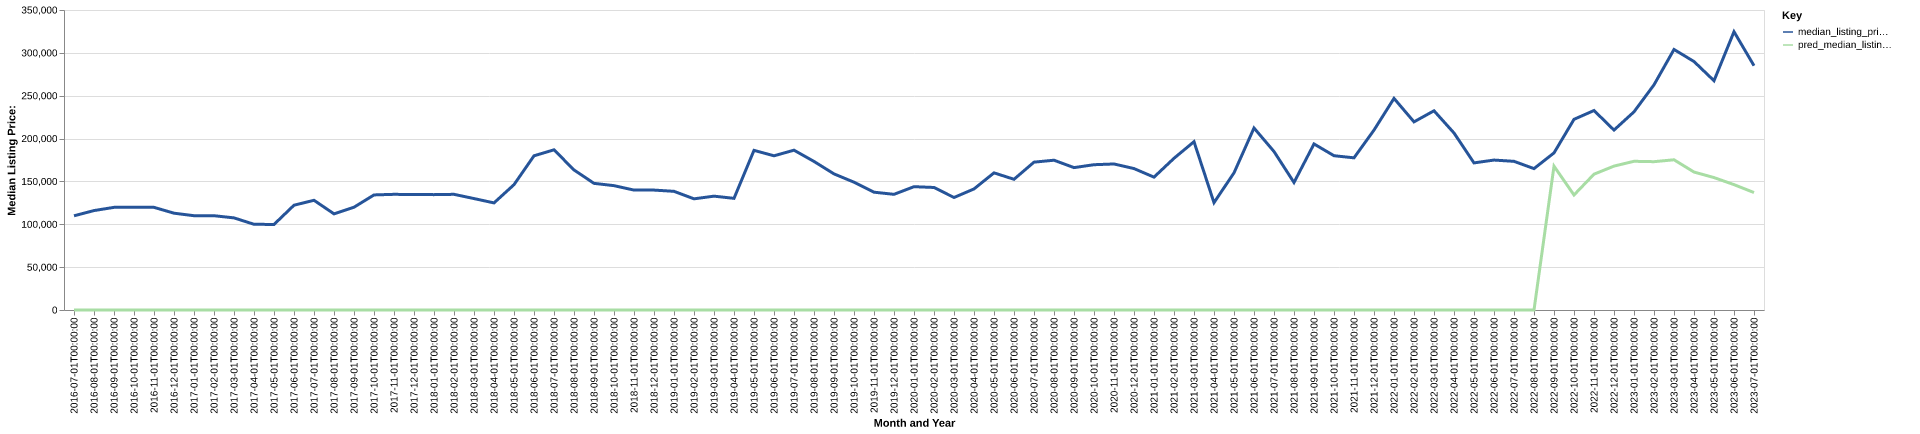

The file beside this chart, header and first rows:
date, time_idx, median_listing_price, thirty_year_interest_rate_five, month, county_name, active_listing_count, median_days_on_market, pred_median_listing_price, month_year
2016-07-01, 0, 109900, 3.72, 7, Bluffton, IN, 108.0, 52.0, 0, Jul-2016
2016-08-01, 1, 116000, 3.73, 8, Bluffton, IN, 107.0, 58.0, 0, Aug-2016
2016-09-01, 2, 119750, 3.66, 9, Bluffton, IN, 108.0, 67.0, 0, Sep-2016
2016-10-01, 3, 120000, 3.64, 10, Bluffton, IN, 107.0, 69.0, 0, Oct-2016
2016-11-01, 4, 119750, 3.66, 11, Bluffton, IN, 102.0, 69.0, 0, Nov-2016
2016-12-01, 5, 112950, 3.48, 12, Bluffton, IN, 104.0, 80.0, 0, Dec-2016
2017-01-01, 6, 109999, 3.45, 1, Bluffton, IN, 102.0, 81.0, 0, Jan-2017
2017-02-01, 7, 110000, 3.5, 2, Bluffton, IN, 97.0, 86.0, 0, Feb-2017
2017-03-01, 8, 107475, 3.52, 3, Bluffton, IN, 88.0, 85.0, 0, Mar-2017
2017-04-01, 9, 100000, 4.03, 4, Bluffton, IN, 85.0, 71.0, 0, Apr-2017
2017-05-01, 10, 99800, 4.32, 5, Bluffton, IN, 80.0, 58.0, 0, May-2017
2017-06-01, 11, 122250, 4.2, 6, Bluffton, IN, 84.0, 53.0, 0, Jun-2017
2017-07-01, 12, 128000, 4.19, 7, Bluffton, IN, 87.0, 54.0, 0, Jul-2017
2017-08-01, 13, 112175, 4.3, 8, Bluffton, IN, 93.0, 56.0, 0, Aug-2017
2017-09-01, 14, 119900, 4.1, 9, Bluffton, IN, 100.0, 46.0, 0, Sep-2017
2017-10-01, 15, 134250, 4.05, 10, Bluffton, IN, 96.0, 57.0, 0, Oct-2017
2017-11-01, 16, 134950, 3.94, 11, Bluffton, IN, 99.0, 57.0, 0, Nov-2017
2017-12-01, 17, 134700, 4.03, 12, Bluffton, IN, 90.0, 61.0, 0, Dec-2017
2018-01-01, 18, 134600, 3.93, 1, Bluffton, IN, 75.0, 89.0, 0, Jan-2018
2018-02-01, 19, 134950, 3.83, 2, Bluffton, IN, 65.0, 107.0, 0, Feb-2018
2018-03-01, 20, 130000, 3.94, 3, Bluffton, IN, 72.0, 76.0, 0, Mar-2018
2018-04-01, 21, 124950, 3.95, 4, Bluffton, IN, 68.0, 48.0, 0, Apr-2018
2018-05-01, 22, 146218, 3.99, 5, Bluffton, IN, 82.0, 42.0, 0, May-2018
2018-06-01, 23, 179900, 4.15, 6, Bluffton, IN, 81.0, 44.0, 0, Jun-2018
2018-07-01, 24, 186875, 4.4, 7, Bluffton, IN, 81.0, 50.0, 0, Jul-2018
2018-08-01, 25, 163425, 4.46, 8, Bluffton, IN, 77.0, 55.0, 0, Aug-2018
2018-09-01, 26, 147750, 4.58, 9, Bluffton, IN, 88.0, 46.0, 0, Sep-2018
2018-10-01, 27, 145075, 4.66, 10, Bluffton, IN, 87.0, 55.0, 0, Oct-2018
2018-11-01, 28, 139900, 4.62, 11, Bluffton, IN, 79.0, 68.0, 0, Nov-2018
2018-12-01, 29, 139900, 4.54, 12, Bluffton, IN, 59.0, 88.0, 0, Dec-2018
2019-01-01, 30, 138450, 4.6, 1, Bluffton, IN, 48.0, 103.0, 0, Jan-2019
2019-02-01, 31, 129700, 4.72, 2, Bluffton, IN, 43.0, 74.0, 0, Feb-2019
2019-03-01, 32, 132814, 4.9, 3, Bluffton, IN, 36.0, 56.0, 0, Mar-2019
2019-04-01, 33, 130264, 4.94, 4, Bluffton, IN, 32.0, 41.0, 0, Apr-2019
2019-05-01, 34, 186250, 4.75, 5, Bluffton, IN, 35.0, 32.0, 0, May-2019
2019-06-01, 35, 179900, 4.51, 6, Bluffton, IN, 40.0, 36.0, 0, Jun-2019
2019-07-01, 36, 186450, 4.41, 7, Bluffton, IN, 42.0, 36.0, 0, Jul-2019
2019-08-01, 37, 173318, 4.41, 8, Bluffton, IN, 40.0, 37.0, 0, Aug-2019
2019-09-01, 38, 158795, 4.2, 9, Bluffton, IN, 47.0, 41.0, 0, Sep-2019
2019-10-01, 39, 149113, 4.14, 10, Bluffton, IN, 51.0, 44.0, 0, Oct-2019
2019-11-01, 40, 137450, 3.84, 11, Bluffton, IN, 54.0, 43.0, 0, Nov-2019
2019-12-01, 41, 134950, 3.81, 12, Bluffton, IN, 47.0, 45.0, 0, Dec-2019
2020-01-01, 42, 143875, 3.75, 1, Bluffton, IN, 42.0, 58.0, 0, Jan-2020
2020-02-01, 43, 142950, 3.73, 2, Bluffton, IN, 34.0, 61.0, 0, Feb-2020
2020-03-01, 44, 131250, 3.78, 3, Bluffton, IN, 36.0, 35.0, 0, Mar-2020
2020-04-01, 45, 141250, 3.75, 4, Bluffton, IN, 36.0, 50.0, 0, Apr-2020
2020-05-01, 46, 160000, 3.74, 5, Bluffton, IN, 31.0, 35.0, 0, May-2020
2020-06-01, 47, 152500, 3.72, 6, Bluffton, IN, 29.0, 39.0, 0, Jun-2020
2020-07-01, 48, 172500, 3.49, 7, Bluffton, IN, 34.0, 28.0, 0, Jul-2020
2020-08-01, 49, 174750, 3.65, 8, Bluffton, IN, 31.0, 35.0, 0, Aug-2020
2020-09-01, 50, 166125, 3.33, 9, Bluffton, IN, 29.0, 42.0, 0, Sep-2020
2020-10-01, 51, 169500, 3.28, 10, Bluffton, IN, 28.0, 41.0, 0, Oct-2020
2020-11-01, 52, 170375, 3.21, 11, Bluffton, IN, 23.0, 40.0, 0, Nov-2020
2020-12-01, 53, 165000, 3.07, 12, Bluffton, IN, 20.0, 38.0, 0, Dec-2020
2021-01-01, 54, 155000, 2.99, 1, Bluffton, IN, 17.0, 47.0, 0, Jan-2021
2021-02-01, 55, 176994, 2.93, 2, Bluffton, IN, 12.0, 37.0, 0, Feb-2021
2021-03-01, 56, 196375, 2.88, 3, Bluffton, IN, 11.0, 33.0, 0, Mar-2021
2021-04-01, 57, 125250, 2.84, 4, Bluffton, IN, 12.0, 37.0, 0, Apr-2021
2021-05-01, 58, 160000, 2.71, 5, Bluffton, IN, 10.0, 10.0, 0, May-2021
2021-06-01, 59, 212325, 2.79, 6, Bluffton, IN, 14.0, 11.0, 0, Jun-2021
... 25 more rows
